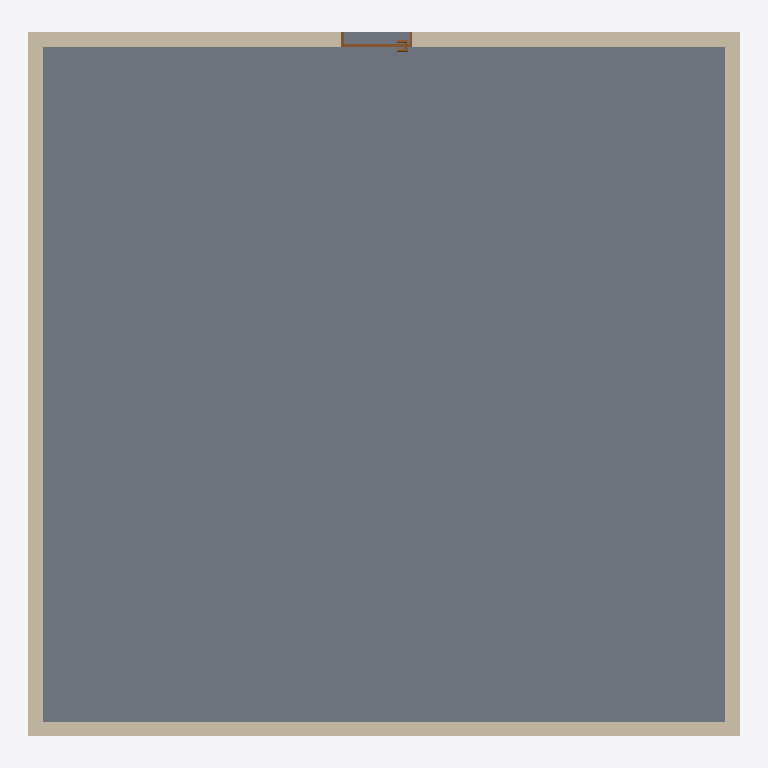
Plan cut of the same IFC building model at storey 'Nivel 1' (level 0.00 m, cut at 1.40 m), seen from above with north up, elements coloured by IFC class (only those large enough to see are counted): 4 walls (beige), 1 slab (grey), 1 door (brown). Cut surfaces are drawn darker.
Extent 10.0 m × 9.9 m × 6.5 m (x, y, z). Storeys (2): Nivel 1 at 0.00 m; Nivel 2 at 3.00 m. Elements (7): 4 IfcWallStandardCase, 1 IfcDoor, 1 IfcRoof, 1 IfcSlab.

HEADER;
FILE_DESCRIPTION(('ViewDefinition [CoordinationView_V2.0, QuantityTakeOffAddOnView]'),'2;1');
FILE_NAME('0001','2023-11-30T23:59:32+01:00',(''),(''),'ODA SDAI 22.12','23.0.11.19 - Exporter 23.0.11.19 - IU alternativ','');
FILE_SCHEMA(('IFC2X3'));
ENDSEC;
DATA;
#97=IFCPROJECT('12lrZEbWL5dfbfaOKfeK7R',#20,'0001',$,$,'Nombre de proyecto','Estado de proyecto',(#92),#89);
#109=IFCSITE('12lrZEbWL5dfbfaOKfeK7P',#20,'Default',$,$,#108,$,$,.ELEMENT.,(40,25,13,9643),(-3,-42,-20,-772056),0.0,$,$);
#99=IFCBUILDING('12lrZEbWL5dfbfaOKfeK7Q',#20,'',$,$,#16,$,'',.ELEMENT.,$,$,#98);
#102=IFCBUILDINGSTOREY('29TFpHBYXAnw12nix37b4C',#20,'Nivel 1',$,'Nivel:Nivel 1',#101,$,'Nivel 1',.ELEMENT.,0.0);
#106=IFCBUILDINGSTOREY('29TFpHBYXAnw12nix37bGc',#20,'Nivel 2',$,'Nivel:Nivel 1',#105,$,'Nivel 2',.ELEMENT.,2.9999999999999996);
#125=IFCSLAB('0LaCZ0N9HE_xhArZJFJgG7',#20,'Suelo:Por defecto - 30 cm:171678',$,'Suelo:Por defecto - 30 cm',#111,#124,'171678',.FLOOR.);
#219=IFCWALLSTANDARDCASE('0LaCZ0N9HE_xhArZJFJgL9',#20,'Muro básico:Por defecto - 20 cm:171984',$,'Muro básico:Por defecto - 20 cm',#207,#218,'171984');
#285=IFCWALLSTANDARDCASE('0LaCZ0N9HE_xhArZJFJfhY',#20,'Muro básico:Por defecto - 20 cm:172155',$,'Muro básico:Por defecto - 20 cm',#273,#284,'172155');
#174=IFCWALLSTANDARDCASE('0LaCZ0N9HE_xhArZJFJgKZ',#20,'Muro básico:Por defecto - 20 cm:171962',$,'Muro básico:Por defecto - 20 cm',#158,#173,'171962');
#252=IFCWALLSTANDARDCASE('0LaCZ0N9HE_xhArZJFJfg0',#20,'Muro básico:Por defecto - 20 cm:172057',$,'Muro básico:Por defecto - 20 cm',#240,#251,'172057');
#2218=IFCDOOR('0LaCZ0N9HE_xhArZJFJfk7',#20,'Puerta de 1 hoja:100 x 210 cm:172318',$,'Puerta de 1 hoja:100 x 210 cm',#2290,#2214,'172318',2.099999999999983,0.999999999999999);
ENDSEC;
